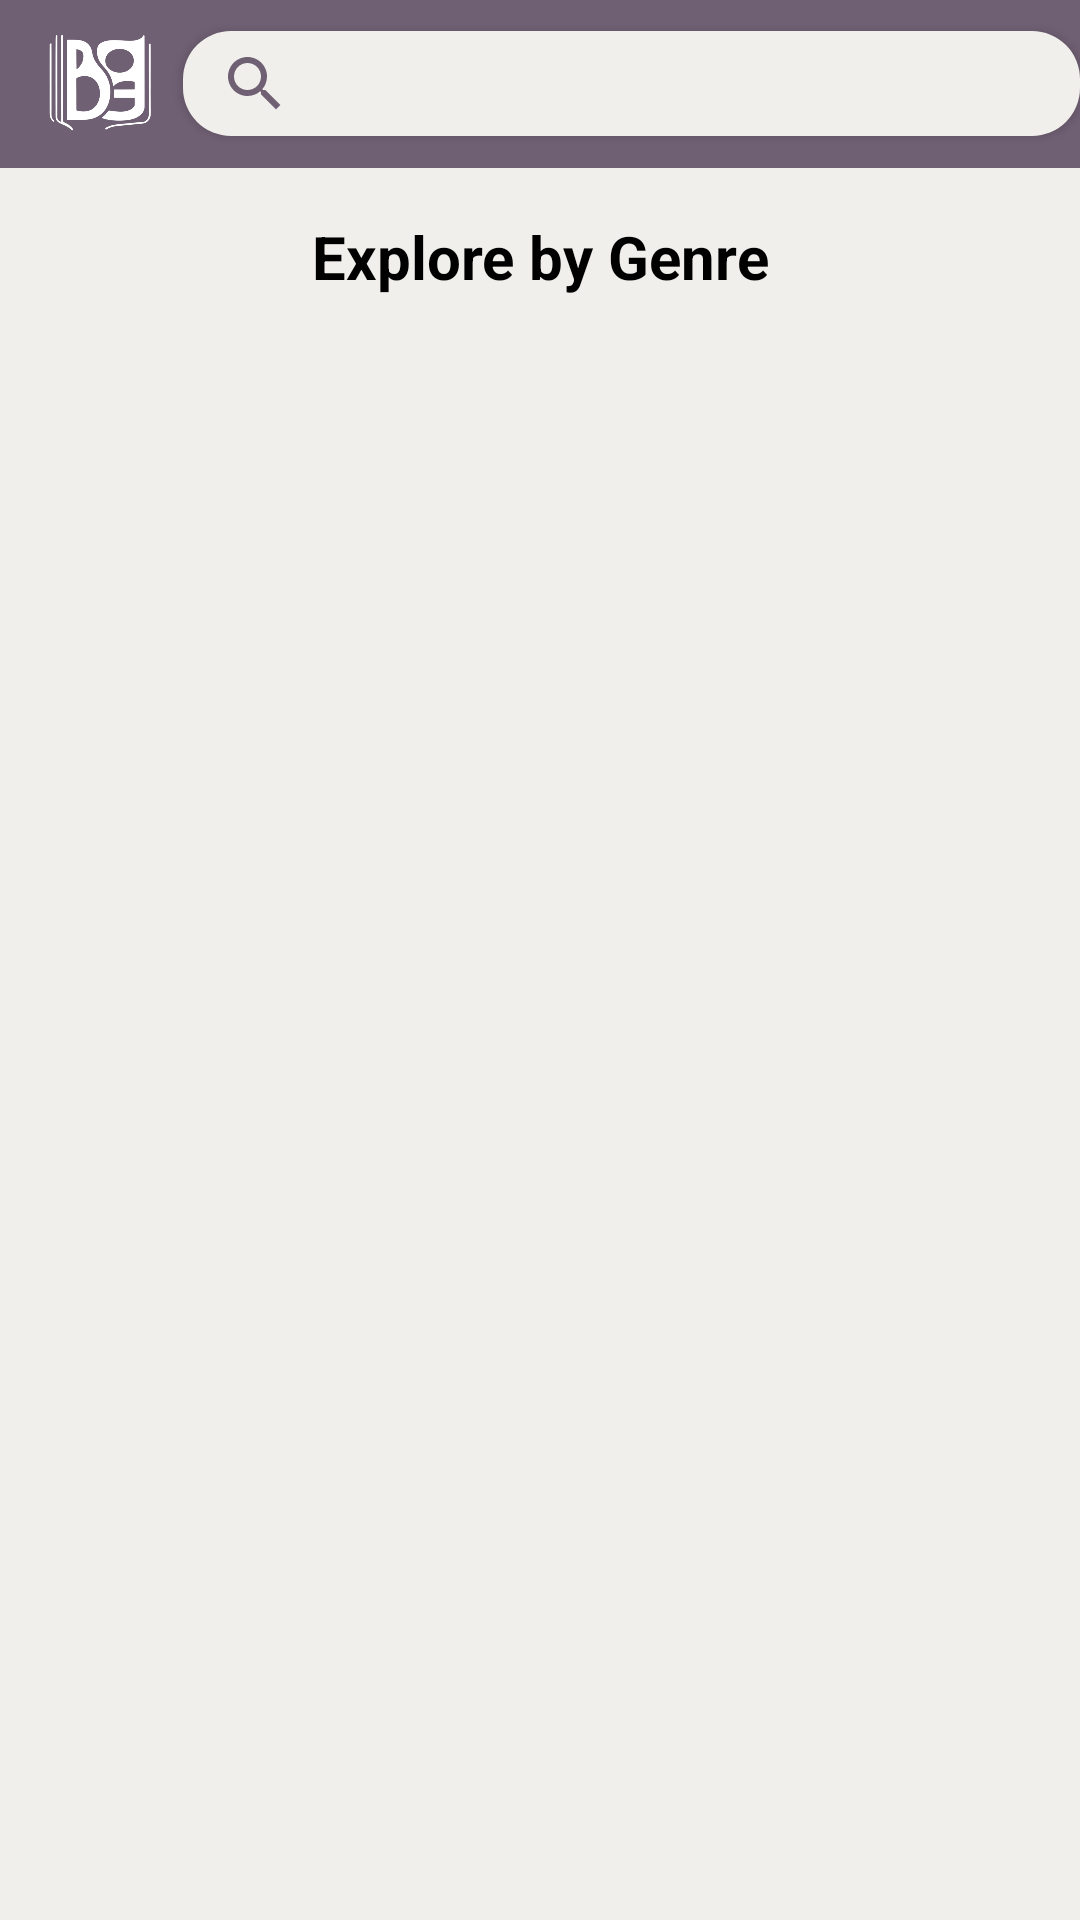

Write the Android layout XML for this screen, with the resource values it uses.
<!-- AndroidManifest.xml: application theme Theme.BookGenie -->
<!-- res/layout/fragment_search.xml -->
<?xml version="1.0" encoding="utf-8"?>
<androidx.constraintlayout.widget.ConstraintLayout xmlns:android="http://schemas.android.com/apk/res/android"
    xmlns:app="http://schemas.android.com/apk/res-auto"
    xmlns:tools="http://schemas.android.com/tools"
    android:layout_width="match_parent"
    android:layout_height="match_parent"
    android:background="?android:attr/colorBackground"
    tools:context=".SearchFragment">

    <androidx.appcompat.widget.Toolbar
        android:id="@+id/toolbar"
        android:layout_width="match_parent"
        android:layout_height="wrap_content"
        android:background="?attr/customToolbarBackgroundColor"
        android:minHeight="?attr/actionBarSize"
        app:layout_constraintEnd_toEndOf="parent"
        app:layout_constraintStart_toStartOf="parent"
        app:layout_constraintTop_toTopOf="parent">

        <ImageView
            android:id="@+id/bookGenieLogo"
            android:layout_width="35dp"
            android:layout_height="35dp"
            android:layout_marginStart="10dp"
            android:layout_marginEnd="10dp"
            android:src="@drawable/logotransparent_white" />

        <androidx.appcompat.widget.SearchView
            android:id="@+id/searchBar"
            android:layout_width="match_parent"
            android:layout_height="35dp"
            android:background="@drawable/rounded_background"
            android:elevation="2dp"
            android:queryHint="Search for your favorite book"
            app:searchIcon="@drawable/baseline_search_24"
            tools:layout_editor_absoluteX="65dp"
            tools:layout_editor_absoluteY="10dp" />

    </androidx.appcompat.widget.Toolbar>

    <ProgressBar
        android:id="@+id/progressBar"
        android:layout_width="wrap_content"
        android:layout_height="wrap_content"
        android:indeterminate="true"
        android:visibility="gone"
        app:layout_constraintBottom_toBottomOf="parent"
        app:layout_constraintEnd_toEndOf="parent"
        app:layout_constraintStart_toStartOf="parent"
        app:layout_constraintTop_toTopOf="parent" />

    <TextView
        android:id="@+id/genreTitle"
        android:layout_width="match_parent"
        android:layout_height="wrap_content"
        android:layout_marginStart="16dp"
        android:layout_marginTop="16dp"
        android:layout_marginEnd="16dp"
        android:text="Explore by Genre"
        android:textAlignment="center"
        android:textColor="?android:attr/textColorPrimary"
        android:textSize="20sp"
        android:textStyle="bold"
        app:layout_constraintEnd_toEndOf="parent"
        app:layout_constraintStart_toStartOf="parent"
        app:layout_constraintTop_toBottomOf="@+id/toolbar" />

    <ImageView
        android:id="@+id/ivSortIcon"
        android:layout_width="24dp"
        android:layout_height="24dp"
        android:layout_marginStart="16dp"
        android:src="@drawable/ic_baseline_sort_24"
        app:tint="?android:attr/textColorSecondary"
        android:visibility="gone" app:layout_constraintStart_toStartOf="parent"
        app:layout_constraintTop_toTopOf="@+id/spinnerSortOptions"
        app:layout_constraintBottom_toBottomOf="@+id/spinnerSortOptions"
        android:contentDescription="Sıralama ikonu" />

    <Spinner
        android:id="@+id/spinnerSortOptions"
        android:layout_width="0dp"
        android:layout_height="wrap_content"
        android:layout_marginStart="8dp" android:layout_marginTop="8dp"
        android:layout_marginEnd="16dp"
        android:paddingTop="8dp"
        android:paddingBottom="8dp"
        android:background="@drawable/rounded_background"
        android:visibility="gone" app:layout_constraintEnd_toEndOf="parent"
        app:layout_constraintStart_toEndOf="@+id/ivSortIcon" app:layout_constraintTop_toBottomOf="@+id/genreTitle" />

    <androidx.recyclerview.widget.RecyclerView
        android:id="@+id/rvGenres"
        android:layout_width="0dp"
        android:layout_height="0dp"
        android:layout_marginStart="8dp"
        android:layout_marginTop="8dp"
        android:layout_marginEnd="8dp"
        android:layout_marginBottom="8dp"
        android:clipToPadding="false"
        android:padding="4dp"
        app:layout_constraintBottom_toBottomOf="parent"
        app:layout_constraintEnd_toEndOf="parent"
        app:layout_constraintStart_toStartOf="parent"
        app:layout_constraintTop_toBottomOf="@+id/spinnerSortOptions" />

    <androidx.recyclerview.widget.RecyclerView
        android:id="@+id/rvBooks"
        android:layout_width="0dp"
        android:layout_height="0dp"
        android:layout_marginStart="8dp"
        android:layout_marginTop="8dp"
        android:layout_marginEnd="8dp"
        android:layout_marginBottom="8dp"
        android:clipToPadding="false"
        android:padding="4dp"
        android:visibility="gone"
        app:layout_constraintBottom_toBottomOf="parent"
        app:layout_constraintEnd_toEndOf="parent"
        app:layout_constraintStart_toStartOf="parent"
        app:layout_constraintTop_toBottomOf="@+id/spinnerSortOptions" />

</androidx.constraintlayout.widget.ConstraintLayout>
<!-- resources referenced by this layout -->
<resources>
  <!-- drawable baseline_search_24 (drawable) -->
  <vector xmlns:android="http://schemas.android.com/apk/res/android" android:height="24dp" android:tint="?attr/baselineSearchColor" android:viewportHeight="24" android:viewportWidth="24" android:width="24dp">
        
      <path android:fillColor="@color/black" android:pathData="M15.5,14h-0.79l-0.28,-0.27C15.41,12.59 16,11.11 16,9.5 16,5.91 13.09,3 9.5,3S3,5.91 3,9.5 5.91,16 9.5,16c1.61,0 3.09,-0.59 4.23,-1.57l0.27,0.28v0.79l5,4.99L20.49,19l-4.99,-5zM9.5,14C7.01,14 5,11.99 5,9.5S7.01,5 9.5,5 14,7.01 14,9.5 11.99,14 9.5,14z"/>
      
  </vector>
  <!-- drawable ic_baseline_sort_24 (drawable) -->
  <vector xmlns:android="http://schemas.android.com/apk/res/android" android:autoMirrored="true" android:height="24dp" android:tint="#311B38" android:viewportHeight="24" android:viewportWidth="24" android:width="24dp">
        
      <path android:fillColor="@android:color/white" android:pathData="M3,18h6v-2L3,16v2zM3,6v2h18L21,6L3,6zM3,13h12v-2L3,11v2z"/>
      
  </vector>
  <!-- drawable rounded_background (drawable) -->
  <shape xmlns:android="http://schemas.android.com/apk/res/android">
      <corners android:radius="16dp"/>
      <solid android:color="?android:attr/colorBackground"/>
  </shape>
  <style name="Theme.BookGenie" parent="Base.Theme.BookGenie" />
  <color name="black">#FF000000</color>
  <color name="mainBlue">#213448</color>
  <color name="blue3">#547792</color>
  <color name="white">#FFFFFFFF</color>
  <color name="softPurple">#ADB2D4</color>
  <color name="softPurple_darker">#8A8FB7</color>
  <color name="beyazimsi">#F1EFEC</color>
  <color name="siyahimsi">#2B2B2B</color>
  <color name="Shadowed_Earth_4">#6F6073</color>
  <color name="Shadowed_Earth_2">#26152C</color>
  <color name="deep_magic_purple">#2C143C</color>
</resources>
